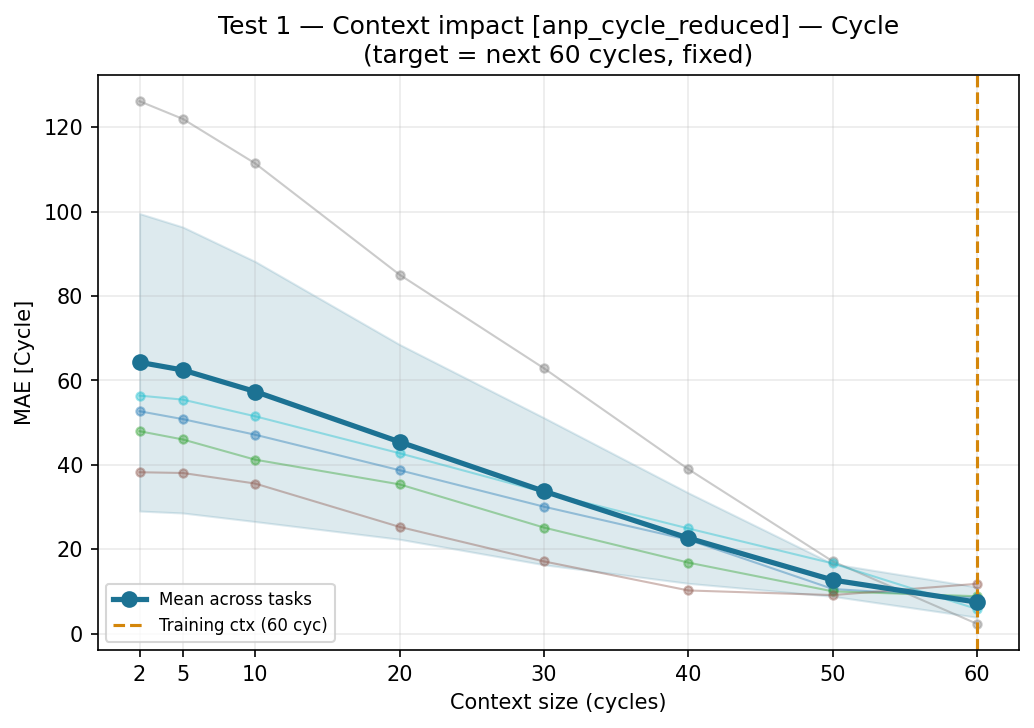

Data behind this chart, as committed beside it:
ctx_cycles, task, target, mae, pred_std_mean
2, val_01, SoC (%), , 0.04615
2, val_01, Cycle, 52.7, 0.04615
2, val_02, SoC (%), , 0.04544
2, val_02, Cycle, 47.97, 0.04544
2, val_03, SoC (%), , 0.04594
2, val_03, Cycle, 38.25, 0.04594
2, val_04, SoC (%), , 0.08215
2, val_04, Cycle, 126.1, 0.08215
2, val_05, SoC (%), , 0.04955
2, val_05, Cycle, 56.4, 0.04955
5, val_01, SoC (%), , 0.04745
5, val_01, Cycle, 50.83, 0.04745
5, val_02, SoC (%), , 0.04601
5, val_02, Cycle, 46.01, 0.04601
5, val_03, SoC (%), , 0.04514
5, val_03, Cycle, 38.07, 0.04514
5, val_04, SoC (%), , 0.08043
5, val_04, Cycle, 121.9, 0.08043
5, val_05, SoC (%), , 0.04958
5, val_05, Cycle, 55.45, 0.04958
10, val_01, SoC (%), , 0.04701
10, val_01, Cycle, 47.14, 0.04701
10, val_02, SoC (%), , 0.04701
10, val_02, Cycle, 41.23, 0.04701
10, val_03, SoC (%), , 0.04585
10, val_03, Cycle, 35.58, 0.04585
10, val_04, SoC (%), , 0.0762
10, val_04, Cycle, 111.4, 0.0762
10, val_05, SoC (%), , 0.04966
10, val_05, Cycle, 51.51, 0.04966
20, val_01, SoC (%), , 0.0474
20, val_01, Cycle, 38.73, 0.0474
20, val_02, SoC (%), , 0.0492
20, val_02, Cycle, 35.38, 0.0492
20, val_03, SoC (%), , 0.04635
20, val_03, Cycle, 25.31, 0.04635
20, val_04, SoC (%), , 0.0645
20, val_04, Cycle, 85.05, 0.0645
20, val_05, SoC (%), , 0.04887
20, val_05, Cycle, 42.75, 0.04887
30, val_01, SoC (%), , 0.04753
30, val_01, Cycle, 30.09, 0.04753
30, val_02, SoC (%), , 0.04739
30, val_02, Cycle, 25.15, 0.04739
30, val_03, SoC (%), , 0.04675
30, val_03, Cycle, 17.13, 0.04675
30, val_04, SoC (%), , 0.0582
30, val_04, Cycle, 62.87, 0.0582
30, val_05, SoC (%), , 0.04918
30, val_05, Cycle, 33.51, 0.04918
40, val_01, SoC (%), , 0.04768
40, val_01, Cycle, 22.25, 0.04768
40, val_02, SoC (%), , 0.04688
40, val_02, Cycle, 16.84, 0.04688
40, val_03, SoC (%), , 0.04533
40, val_03, Cycle, 10.25, 0.04533
40, val_04, SoC (%), , 0.05261
40, val_04, Cycle, 38.96, 0.05261
40, val_05, SoC (%), , 0.05005
40, val_05, Cycle, 24.93, 0.05005
... 20 more rows
